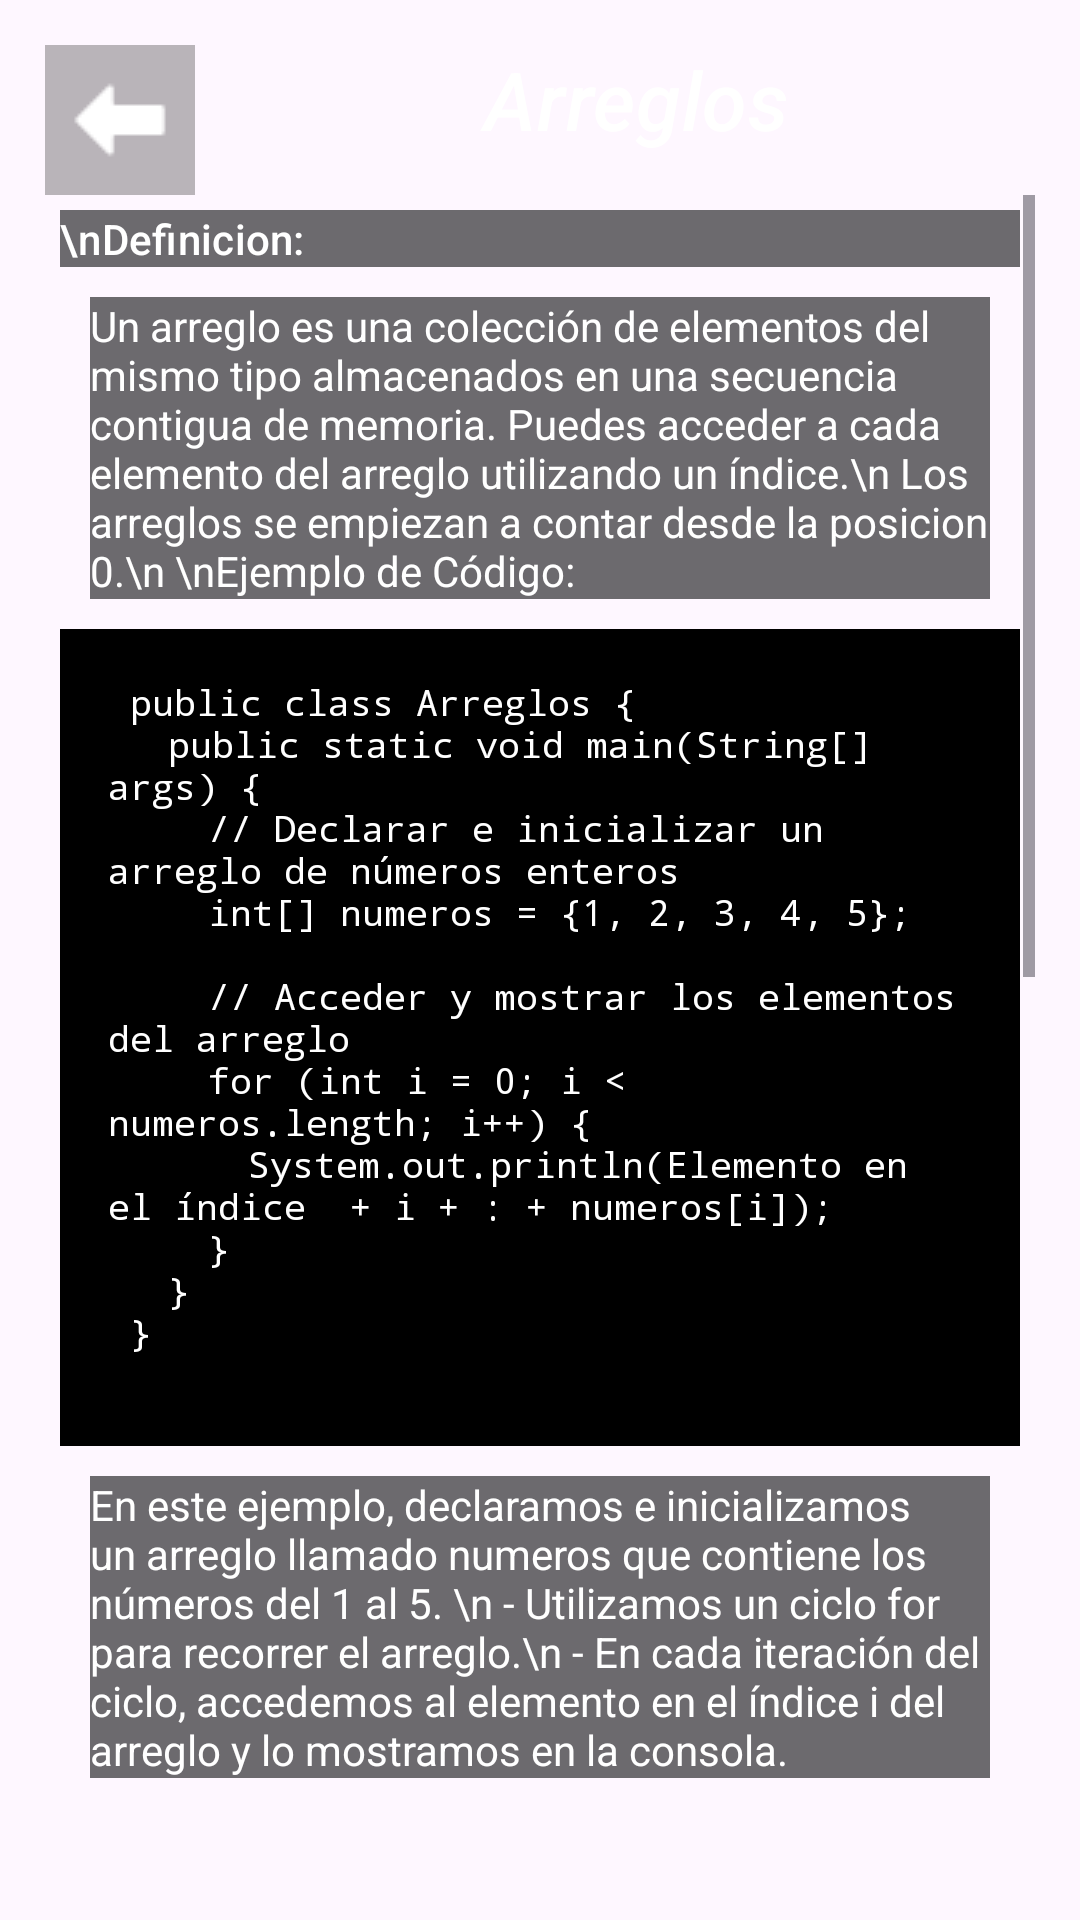

Layout XML and referenced resources for this Android screen:
<!-- AndroidManifest.xml: application theme Theme.LaboratorioVirtual -->
<!-- res/layout/activity_week5arreglos.xml -->
<LinearLayout xmlns:android="http://schemas.android.com/apk/res/android"
    xmlns:app="http://schemas.android.com/apk/res-auto"
    xmlns:tools="http://schemas.android.com/tools"
    android:id="@+id/main"
    android:layout_width="match_parent"
    android:layout_height="match_parent"
    android:background="@drawable/descarga"
    tools:context=".classProgramming.introduccion.week5arreglos">

    <LinearLayout
        android:layout_width="match_parent"
        android:layout_height="wrap_content"
        android:layout_margin="15dp"
        android:orientation="vertical">

        <LinearLayout
            android:layout_width="match_parent"
            android:layout_height="match_parent"
            android:orientation="horizontal">


            <ImageButton
                android:id="@+id/home1"
                android:layout_width="50dp"
                android:layout_height="50dp"
                android:layout_centerInParent="true"
                android:src="@drawable/buttonback"
                android:background="#52262627"
                app:tint="@color/white"/>


            <TextView
                android:id="@+id/titulo"
                android:layout_width="wrap_content"
                style="@style/TextAppearance.MaterialComponents.Subtitle2"
                android:layout_height="wrap_content"
                android:layout_gravity="center_horizontal"
                android:textAlignment="center"
                android:textColor="@color/white"
                android:textStyle="italic"
                android:textSize="27dp"
                android:text="              Arreglos" />


        </LinearLayout>
        <ScrollView
            android:layout_width="match_parent"
            android:layout_height="match_parent">

            <LinearLayout
                android:layout_width="match_parent"
                android:layout_height="match_parent"
                android:layout_margin="5dp"
                android:orientation="vertical">







                <TextView
                    android:id="@+id/variables"
                    android:layout_width="match_parent"
                    style="@style/TextAppearance.MaterialComponents.Subtitle2"
                    android:layout_height="wrap_content"
                    android:text="\nDefinicion:"
                    android:background="#AB262627"
                    android:textColor="@color/white"
                    app:layout_constraintEnd_toEndOf="parent"
                    app:layout_constraintStart_toStartOf="parent"
                    app:layout_constraintTop_toBottomOf="@id/title" />






                <TextView
                    android:id="@+id/textView21"
                    android:layout_width="match_parent"
                    android:layout_height="wrap_content"
                    android:layout_margin="10dp"
                    android:text="Un arreglo es una colección de elementos del mismo tipo almacenados en una secuencia contigua de memoria. Puedes acceder a cada elemento del arreglo utilizando un índice.\n Los arreglos se empiezan a contar desde la posicion 0.\n \nEjemplo de Código:"
                    android:background="#AB262627"
                    android:textColor="@color/white"
                    app:layout_constraintEnd_toEndOf="parent"
                    app:layout_constraintStart_toStartOf="parent"
                    app:layout_constraintTop_toBottomOf="@id/title" />



                <LinearLayout
                    android:layout_width="match_parent"
                    android:layout_height="match_parent"
                    android:orientation="vertical">



                    <TextView
                        android:id="@+id/codeTextView"
                        android:layout_width="match_parent"
                        android:layout_height="wrap_content"
                        android:padding="16dp"
                        android:text="@string/codigo_arreglos"
                        android:textColor="@android:color/white"
                        android:background="@android:color/black"
                        android:textSize="12sp"
                        android:fontFamily="monospace"
                        android:scrollbars="vertical"
                        android:gravity="start" />

                </LinearLayout>

                <TextView
                    android:id="@+id/textView22"
                    android:layout_width="match_parent"
                    android:layout_height="wrap_content"
                    android:layout_margin="10dp"
                    android:text="En este ejemplo, declaramos e inicializamos un arreglo llamado numeros que contiene los números del 1 al 5. \n - Utilizamos un ciclo for para recorrer el arreglo.\n - En cada iteración del ciclo, accedemos al elemento en el índice i del arreglo y lo mostramos en la consola."
                    android:background="#AB262627"
                    android:textColor="@color/white"
                    app:layout_constraintEnd_toEndOf="parent"
                    app:layout_constraintStart_toStartOf="parent"
                    app:layout_constraintTop_toBottomOf="@id/title" />


                <ImageView
                    android:id="@+id/imageView"
                    android:layout_width="wrap_content"
                    android:layout_height="233dp"
                    android:layout_gravity="center"
                    app:srcCompat="@drawable/codeee" />



                <TextView
                    android:id="@+id/actividad1"
                    android:layout_width="match_parent"
                    style="@style/TextAppearance.MaterialComponents.Subtitle2"
                    android:layout_height="wrap_content"
                    android:text="¿Que aprendí?"
                    android:background="#AB262627"
                    android:textColor="@color/white"
                    app:layout_constraintEnd_toEndOf="parent"
                    app:layout_constraintStart_toStartOf="parent"
                    app:layout_constraintTop_toBottomOf="@id/title" />

                <TextView
                    android:id="@+id/textoActividad"
                    android:layout_width="match_parent"
                    android:layout_height="wrap_content"
                    android:layout_margin="10dp"
                    android:text="Escoge la respuesta CORRECTA\n\nEl siguiente codigo que imprime:"
                    android:background="#AB262627"
                    android:textColor="@color/white"
                    app:layout_constraintEnd_toEndOf="parent"
                    app:layout_constraintStart_toStartOf="parent"
                    app:layout_constraintTop_toBottomOf="@id/title" />

                <LinearLayout
                    android:layout_width="match_parent"
                    android:layout_height="match_parent"
                    android:orientation="vertical">


                    <TextView
                        android:id="@+id/codigoactividad"
                        android:layout_width="match_parent"
                        android:layout_height="wrap_content"
                        android:background="@android:color/black"
                        android:fontFamily="monospace"
                        android:gravity="start"
                        android:padding="16dp"
                        android:scrollbars="vertical"
                        android:text="@string/ejercicio_arreglos"
                        android:textColor="@android:color/white"
                        android:textSize="12sp" />

                </LinearLayout>

                <LinearLayout
                    android:layout_width="match_parent"
                    android:layout_height="match_parent"
                    android:orientation="horizontal">


                    <Button
                        android:id="@+id/opcion1arreglo"
                        android:layout_width="wrap_content"
                        android:layout_height="wrap_content"
                        android:layout_margin="15dp"
                        android:backgroundTint="@color/blue"
                        android:layout_weight="1"
                        android:textColor="@color/white"
                        android:text="1" />


                    <Button
                        android:id="@+id/opcion2arreglo"
                        android:layout_width="wrap_content"
                        android:layout_height="wrap_content"
                        android:layout_margin="15dp"
                        android:backgroundTint="@color/blue"
                        android:layout_weight="1"
                        android:textColor="@color/white"
                        android:text="2" />


                </LinearLayout>
                <LinearLayout
                    android:layout_width="match_parent"
                    android:layout_height="match_parent"
                    android:orientation="horizontal">


                    <Button
                        android:id="@+id/opcion3arreglo"
                        android:layout_width="wrap_content"
                        android:layout_height="wrap_content"
                        android:layout_margin="15dp"
                        android:backgroundTint="@color/blue"
                        android:layout_weight="1"
                        android:textColor="@color/white"
                        android:text="3" />


                    <Button
                        android:id="@+id/opcion4arreglo"
                        android:layout_width="wrap_content"
                        android:layout_height="wrap_content"
                        android:layout_margin="15dp"
                        android:backgroundTint="@color/blue"
                        android:layout_weight="1"
                        android:textColor="@color/white"
                        android:text="4" />


                </LinearLayout>
                <Button
                    android:id="@+id/siguientehome"
                    android:layout_width="wrap_content"
                    android:layout_height="wrap_content"
                    android:layout_margin="15dp"
                    android:layout_gravity="right"
                    android:backgroundTint="@color/blue"
                    android:layout_weight="1"
                    android:visibility="gone"
                    android:textColor="@color/white"
                    android:text="Siguiente" />



            </LinearLayout>

        </ScrollView>



    </LinearLayout>

</LinearLayout>
<!-- resources referenced by this layout -->
<resources>
  <color name="blue">#1341C1</color>
  <color name="white">#FFFFFFFF</color>
  <!-- drawable buttonback: png bitmap (drawable, 324 bytes) -->
  <string name="codigo_arreglos">
      
  public class Arreglos {\n
  \t\tpublic static void main(String[] args) {\n
  \t\t\t\t// Declarar e inicializar un arreglo de números enteros\n
  \t\t\t\tint[] numeros = {1, 2, 3, 4, 5};\n
  \n
  \t\t\t\t// Acceder y mostrar los elementos del arreglo\n
  \t\t\t\tfor (int i = 0; i &lt; numeros.length; i++) {\n
  \t\t\t\t\t\tSystem.out.println("Elemento en el índice " + i + ": " + numeros[i]);\n
  \t\t\t\t}\n
  \t\t}\n
  }\n
      
  </string>
  <string name="ejercicio_arreglos">
      
  public class Arreglos {\n
  \t\tpublic static void main(String[] args) {\n
  \t\t\t\t// Declarar e inicializar un arreglo de números enteros\n
  \t\t\t\tint[] numeros = {1, 2, 3, 4, 5};\n
  \n
  \t\t\t\t\t\tSystem.out.println(numero[2]);\n
  \t\t\t\t}\n
  \t\t}\n
  }\n
      
  </string>
  <style name="Theme.LaboratorioVirtual" parent="android:Theme.Material.Light.NoActionBar" />
</resources>
